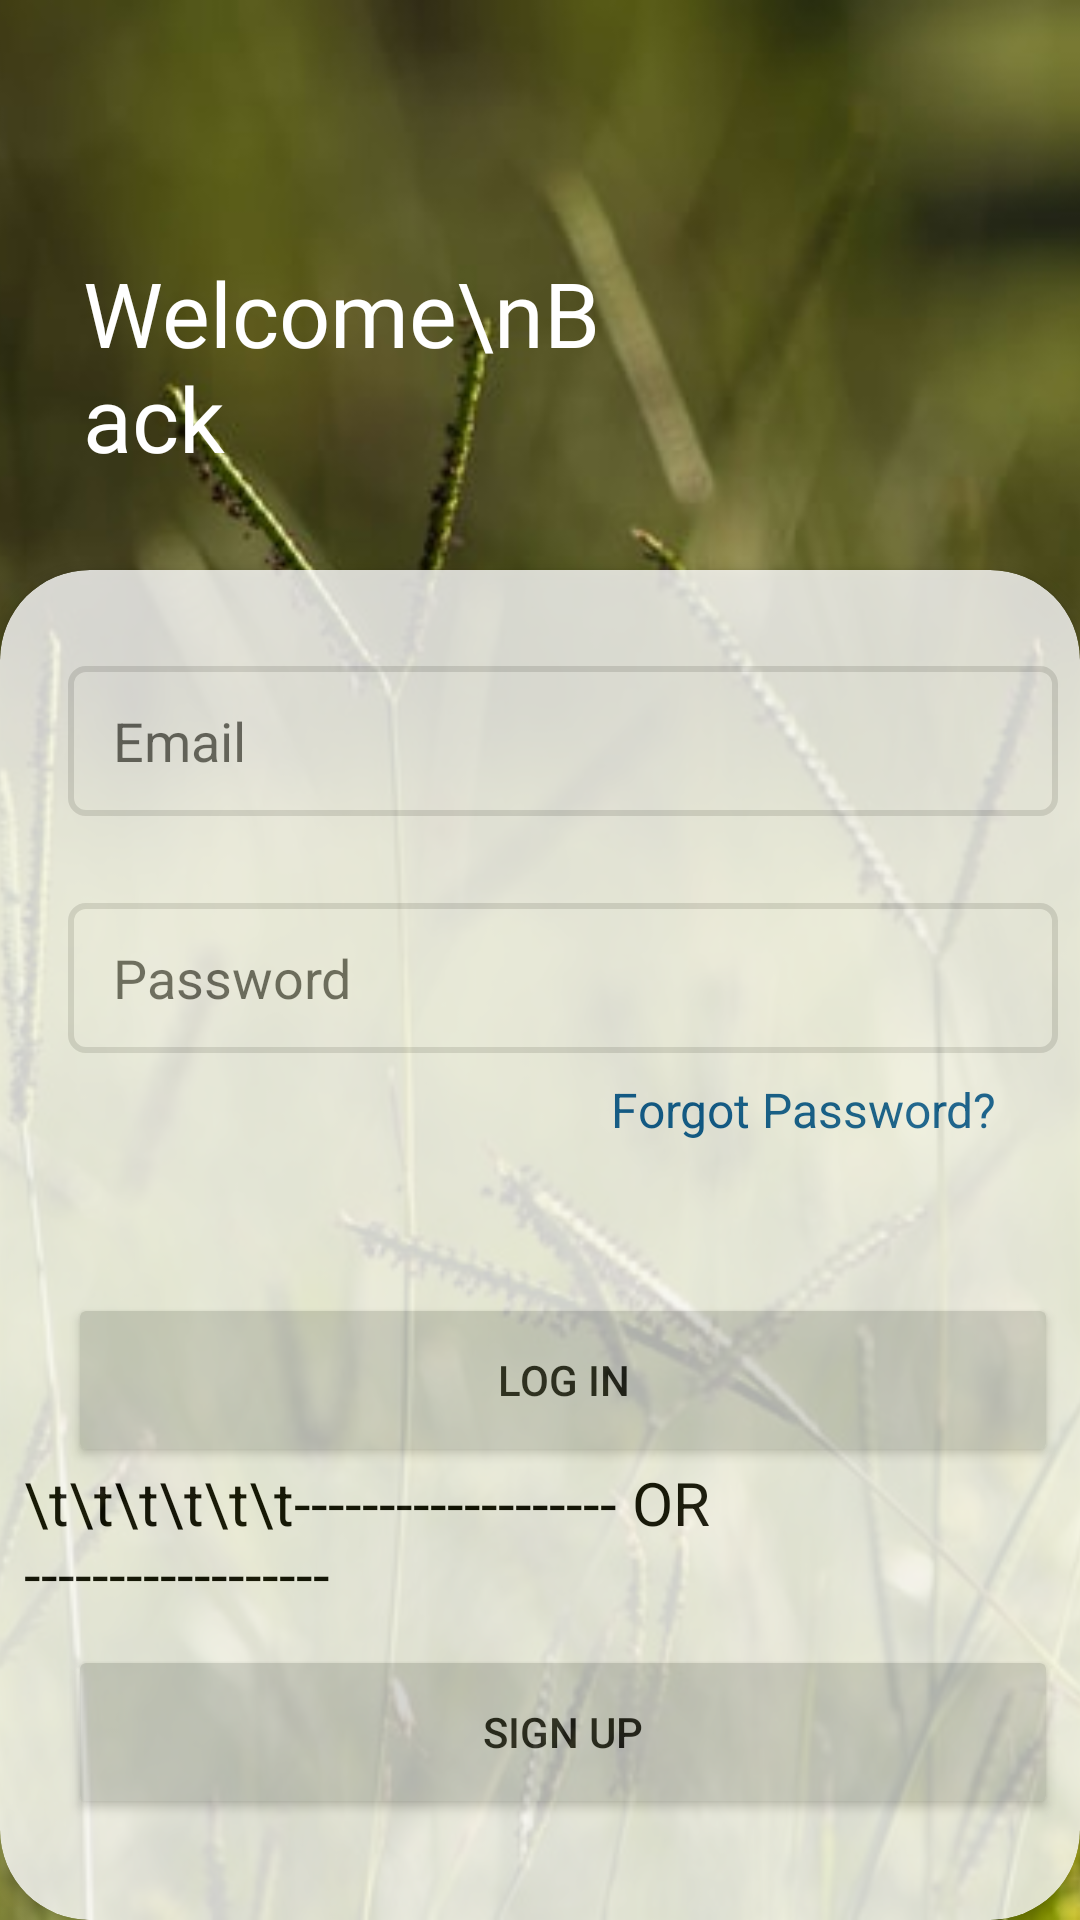

Reconstruct the res/layout file that produces this screen, plus the resources it refers to.
<!-- AndroidManifest.xml: application theme Theme.Farmeazy2 -->
<!-- res/layout/login_page.xml -->
<?xml version="1.0" encoding="utf-8"?>
<androidx.constraintlayout.widget.ConstraintLayout
    xmlns:android="http://schemas.android.com/apk/res/android"
    xmlns:app="http://schemas.android.com/apk/res-auto"
    xmlns:tools="http://schemas.android.com/tools"
    android:layout_width="match_parent"
    android:layout_height="match_parent"
    tools:context=".MainActivity"
    >


    <ImageView
        android:id="@+id/imageView2"
        android:layout_width="match_parent"
        android:layout_height="match_parent"
        android:scaleType="centerCrop"
        app:layout_constraintBottom_toBottomOf="parent"
        app:layout_constraintEnd_toEndOf="parent"
        app:layout_constraintHorizontal_bias="0.0"
        app:layout_constraintStart_toStartOf="parent"
        app:layout_constraintTop_toTopOf="parent"
        app:layout_constraintVertical_bias="0.0"
        app:srcCompat="@drawable/login5" />


    <androidx.cardview.widget.CardView
        android:layout_width="match_parent"
        android:alpha="0.8"
        app:cardCornerRadius="30dp"
        android:layout_height="450dp"
        app:layout_constraintBottom_toBottomOf="parent"
        app:layout_constraintEnd_toEndOf="parent"
        app:layout_constraintHorizontal_bias="0.0"
        app:layout_constraintStart_toStartOf="parent"
        app:layout_constraintTop_toTopOf="parent"
        app:layout_constraintVertical_bias="1.0">


        <androidx.constraintlayout.widget.ConstraintLayout
            android:layout_width="match_parent"
            android:layout_height="match_parent">


            <EditText
                android:id="@+id/login_email"
                android:layout_width="330dp"
                android:layout_height="50dp"
                android:layout_marginLeft="20dp"
                android:layout_marginTop="32dp"
                android:background="@drawable/edit_text_border"
                android:ems="10"
                android:hint="Email"
                android:inputType="textEmailAddress"
                app:layout_constraintEnd_toEndOf="parent"
                app:layout_constraintHorizontal_bias="0.262"
                app:layout_constraintStart_toStartOf="parent"
                app:layout_constraintTop_toTopOf="parent" />

            <EditText
                android:id="@+id/login_password"
                android:layout_width="330dp"
                android:layout_height="50dp"
                android:layout_marginLeft="20dp"
                android:layout_marginTop="4dp"
                android:layout_marginBottom="264dp"
                android:background="@drawable/edit_text_border"
                android:ems="10"
                android:hint="Password"
                android:inputType="textPassword"
                app:layout_constraintBottom_toBottomOf="parent"
                app:layout_constraintEnd_toEndOf="parent"
                app:layout_constraintHorizontal_bias="0.262"
                app:layout_constraintStart_toStartOf="parent"
                app:layout_constraintTop_toBottomOf="@+id/login_email" />

            <TextView
                android:id="@+id/forgot_password"
                android:layout_width="139dp"
                android:layout_height="wrap_content"
                android:layout_marginTop="8dp"
                android:text="Forgot Password?"
                android:textColor="@color/dark_blue"
                android:textSize="16dp"
                app:layout_constraintEnd_toEndOf="parent"
                app:layout_constraintHorizontal_bias="0.922"
                app:layout_constraintStart_toStartOf="parent"
                app:layout_constraintTop_toBottomOf="@+id/login_password" />


            <Button
                android:id="@+id/login"
                android:layout_width="330dp"
                android:layout_height="58dp"
                android:layout_marginLeft="20dp"
                android:layout_marginTop="80dp"
                android:onClick="clickLogin"
                android:text="Log in"
                app:layout_constraintEnd_toEndOf="parent"
                app:layout_constraintHorizontal_bias="0.262"
                app:layout_constraintStart_toStartOf="parent"
                app:layout_constraintTop_toBottomOf="@+id/login_password" />

            <TextView
                android:layout_width="330dp"
                android:layout_height="wrap_content"
                android:layout_marginTop="7dp"
                android:layout_marginBottom="14dp"
                android:text="\t\t\t\t\t\t------------------- OR ------------------"
                android:textColor="@color/black"
                android:textSize="20dp"
                app:layout_constraintBottom_toTopOf="@+id/signup"
                app:layout_constraintEnd_toEndOf="parent"
                app:layout_constraintHorizontal_bias="0.262"
                app:layout_constraintStart_toStartOf="parent"
                app:layout_constraintTop_toBottomOf="@+id/login"
                app:layout_constraintVertical_bias="0.722" />

            <Button
                android:id="@+id/signup"
                android:layout_width="330dp"
                android:layout_height="58dp"
                android:layout_marginLeft="20dp"
                android:layout_marginBottom="16dp"
                android:onClick="clickSignup"
                android:text="Sign up"
                app:layout_constraintBottom_toBottomOf="parent"
                app:layout_constraintEnd_toEndOf="parent"
                app:layout_constraintHorizontal_bias="0.262"
                app:layout_constraintStart_toStartOf="parent"
                app:layout_constraintTop_toBottomOf="@+id/login"
                app:layout_constraintVertical_bias="0.769" />


        </androidx.constraintlayout.widget.ConstraintLayout>


    </androidx.cardview.widget.CardView>

    <TextView
        android:layout_width="185dp"
        android:layout_height="92dp"
        android:layout_marginTop="84dp"
        android:fontFamily="@font/poppins_regular"
        android:text="Welcome\nBack"
        android:textColor="@color/white"
        android:textSize="30dp"
        app:layout_constraintEnd_toEndOf="parent"
        app:layout_constraintHorizontal_bias="0.159"
        app:layout_constraintStart_toStartOf="parent"
        app:layout_constraintTop_toTopOf="parent" />


</androidx.constraintlayout.widget.ConstraintLayout>
<!-- resources referenced by this layout -->
<resources>
  <color name="black">#FF000000</color>
  <color name="dark_blue">#01579B</color>
  <color name="white">#FFFFFFFF</color>
  <!-- drawable edit_text_border (drawable) -->
  <selector xmlns:android="http://schemas.android.com/apk/res/android">
      <item>
          <shape android:shape="rectangle">
              <padding android:top="10dp"
                  android:bottom="10dp"
                  android:left="15dp"
                  android:right="10dp"/>
              <corners android:radius="5dp" />
              <stroke android:width="2dp" android:color="@color/light_grey" />
          </shape>
      </item>
  </selector>
  <!-- drawable login5: jpg bitmap (drawable-mdpi, 75451 bytes) -->
  <style name="Theme.Farmeazy2" parent="Theme.MaterialComponents.DayNight.DarkActionBar">
          
          <item name="colorPrimary">@color/olive_green</item>
          <item name="colorPrimaryVariant">@color/purple_700</item>
          <item name="colorOnPrimary">@color/white</item>
  
          
          <item name="colorSecondary">@color/teal_200</item>
          <item name="colorSecondaryVariant">@color/light_grey</item>
          <item name="colorOnSecondary">@color/black</item>
          
          <item name="android:statusBarColor" tools:targetApi="l">?attr/colorSecondaryVariant</item>
          
      </style>
  <color name="light_grey">#E0E0E0</color>
  <color name="olive_green">#33691E</color>
  <color name="purple_700">#FF3700B3</color>
  <color name="teal_200">#FF03DAC5</color>
</resources>
